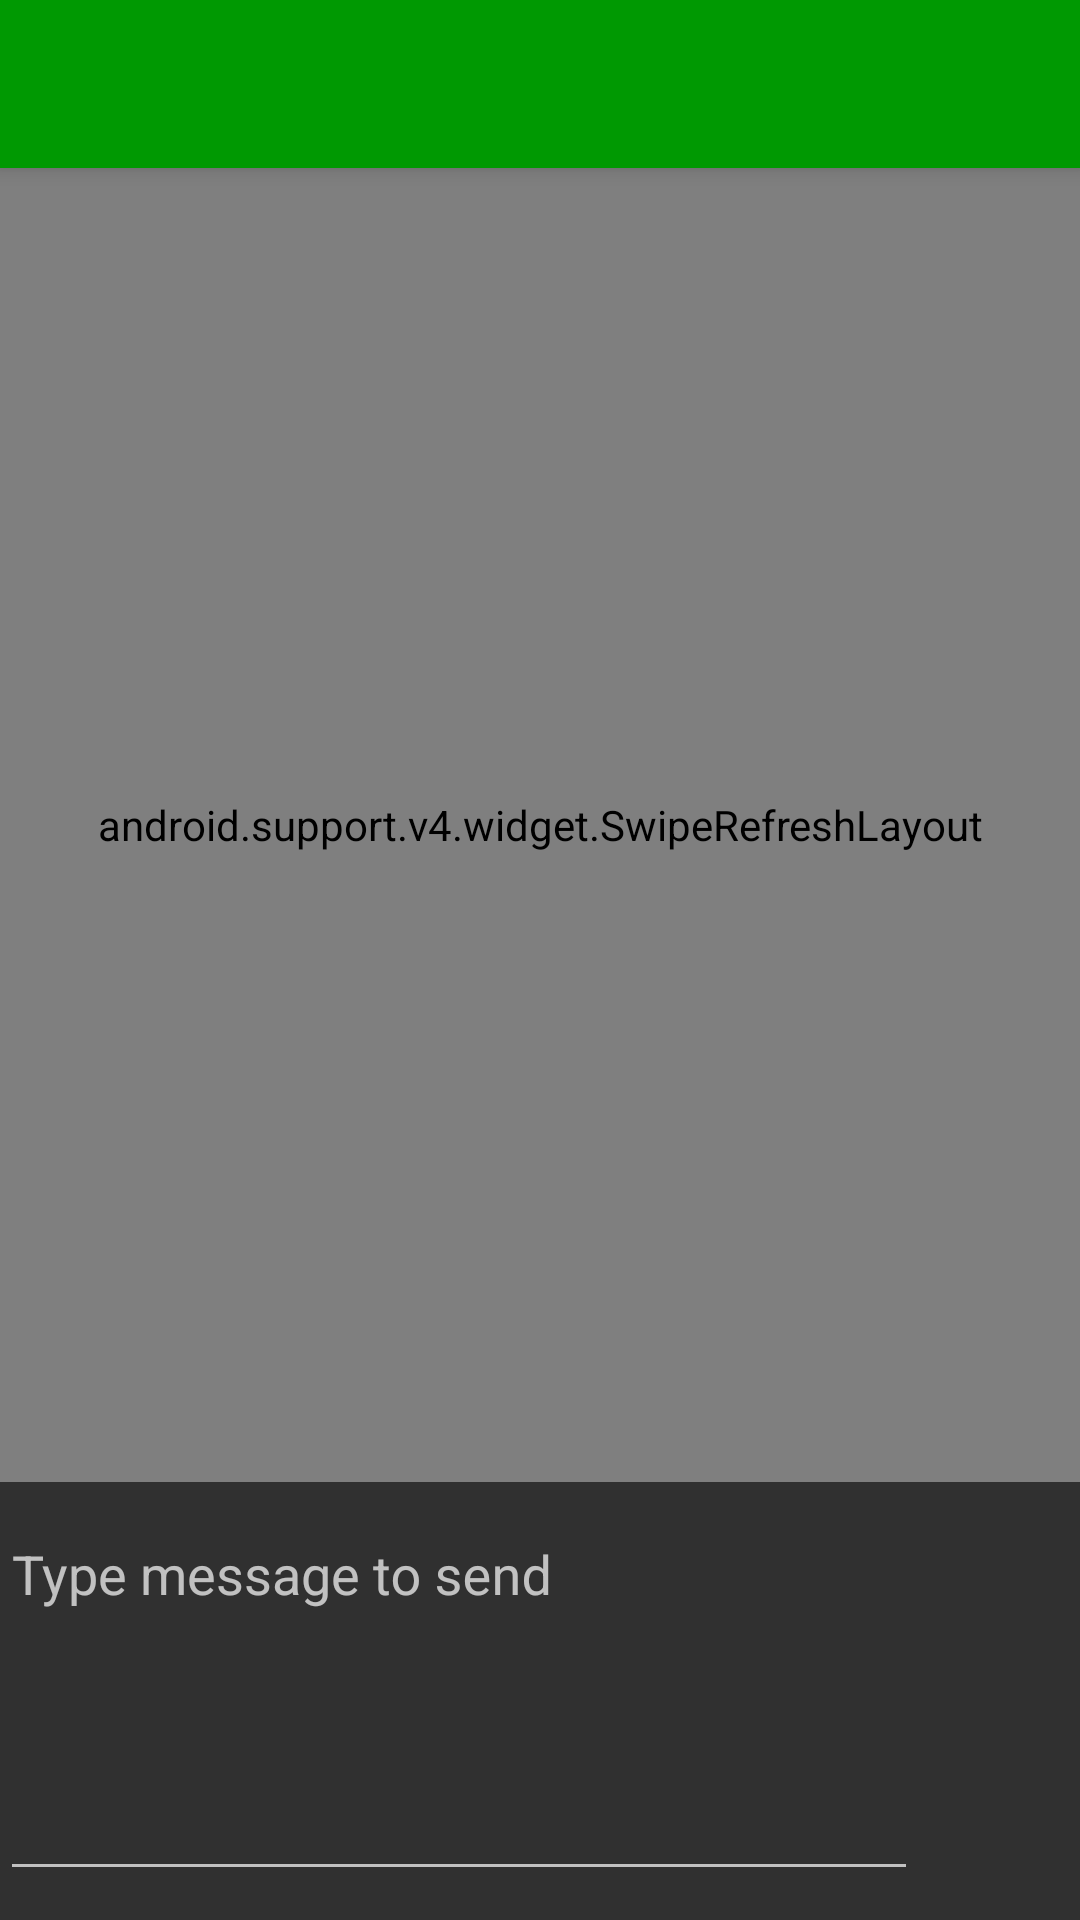

Write the Android layout XML for this screen, with the resource values it uses.
<!-- AndroidManifest.xml: activity theme AppTheme.NoActionBar -->
<!-- res/layout/activity_chat.xml -->
<?xml version="1.0" encoding="utf-8"?>
<android.support.design.widget.CoordinatorLayout xmlns:android="http://schemas.android.com/apk/res/android"
    xmlns:app="http://schemas.android.com/apk/res-auto"
    xmlns:tools="http://schemas.android.com/tools"
    android:layout_width="match_parent"
    android:layout_height="match_parent"
    tools:context="com.gabdeg.generalissimo.ChatActivity">

    <android.support.design.widget.AppBarLayout
        android:layout_width="match_parent"
        android:layout_height="wrap_content"
        android:theme="@style/AppTheme.AppBarOverlay">

        <android.support.v7.widget.Toolbar
            android:id="@+id/toolbar"
            android:layout_width="match_parent"
            android:layout_height="?attr/actionBarSize"
            android:background="?attr/colorPrimary"
            android:elevation="4dp"
            app:popupTheme="@style/AppTheme.PopupOverlay" />

    </android.support.design.widget.AppBarLayout>



    <android.support.constraint.ConstraintLayout
        android:layout_width="match_parent"
        android:layout_height="match_parent"
        android:nestedScrollingEnabled="false"
        app:layout_behavior="@string/appbar_scrolling_view_behavior"
        >

        <android.support.constraint.Guideline
            android:layout_width="wrap_content"
            android:layout_height="wrap_content"
            android:orientation="horizontal"
            app:layout_constraintGuide_percent="0.75"
            android:id="@+id/message_edittext_sep"
            tools:layout_editor_absoluteY="491dp"
            tools:layout_editor_absoluteX="0dp" />

        <android.support.constraint.Guideline
            android:layout_width="wrap_content"
            android:layout_height="wrap_content"
            android:orientation="vertical"
            app:layout_constraintGuide_percent="0.85"
            android:id="@+id/button_edittext_sep"
            tools:layout_editor_absoluteY="81dp"
            tools:layout_editor_absoluteX="350dp" />

        <android.support.v4.widget.SwipeRefreshLayout
            android:layout_width="0dp"
            android:layout_height="0dp"
            app:layout_constraintBottom_toBottomOf="@+id/message_edittext_sep"
            app:layout_constraintLeft_toLeftOf="parent"
            app:layout_constraintRight_toRightOf="parent"
            app:layout_constraintTop_toTopOf="parent"
            android:id="@+id/chat_swipe_refresh"
            tools:layout_editor_absoluteY="8dp"
            tools:layout_editor_absoluteX="8dp">

            <android.support.v7.widget.RecyclerView
                android:layout_width="0dp"
                android:layout_height="0dp"
                android:id="@+id/chat_recycler_view"
                >

            </android.support.v7.widget.RecyclerView>

        </android.support.v4.widget.SwipeRefreshLayout>

        <android.support.design.widget.TextInputLayout
            android:layout_width="0dp"
            android:layout_height="0dp"
            app:layout_constraintLeft_toLeftOf="parent"
            app:layout_constraintTop_toTopOf="@+id/message_edittext_sep"
            app:layout_constraintBottom_toBottomOf="parent"
            app:layout_constraintRight_toLeftOf="@+id/button_edittext_sep">

            <EditText
                android:layout_width="match_parent"
                android:layout_height="wrap_content"
                android:id="@+id/message_text_input"
                android:hint="Type message to send"
                android:inputType="textMultiLine"
                android:gravity="top|start"
                android:minLines="5"
                android:scrollbars="vertical"
                android:scrollHorizontally="false"/>

        </android.support.design.widget.TextInputLayout>

        <ImageButton
            android:layout_width="0dp"
            android:layout_height="0dp"
            android:id="@+id/message_send_button"
            app:layout_constraintLeft_toLeftOf="@+id/button_edittext_sep"
            app:layout_constraintRight_toRightOf="parent"
            app:layout_constraintTop_toTopOf="@+id/message_edittext_sep"
            app:layout_constraintBottom_toBottomOf="parent"
            android:src="@drawable/send"
            android:tint="@color/colorPrimary"
            style="?borderlessButtonStyle"/>

    </android.support.constraint.ConstraintLayout>



</android.support.design.widget.CoordinatorLayout>
<!-- resources referenced by this layout -->
<resources>
  <color name="colorPrimary">#009902</color>
  <style name="AppTheme.AppBarOverlay" parent="ThemeOverlay.AppCompat.Dark.ActionBar" />
  <style name="AppTheme.PopupOverlay" parent="ThemeOverlay.AppCompat.Light" />
  <style name="AppTheme.NoActionBar">
          <item name="windowActionBar">false</item>
          <item name="windowNoTitle">true</item>
      </style>
</resources>
